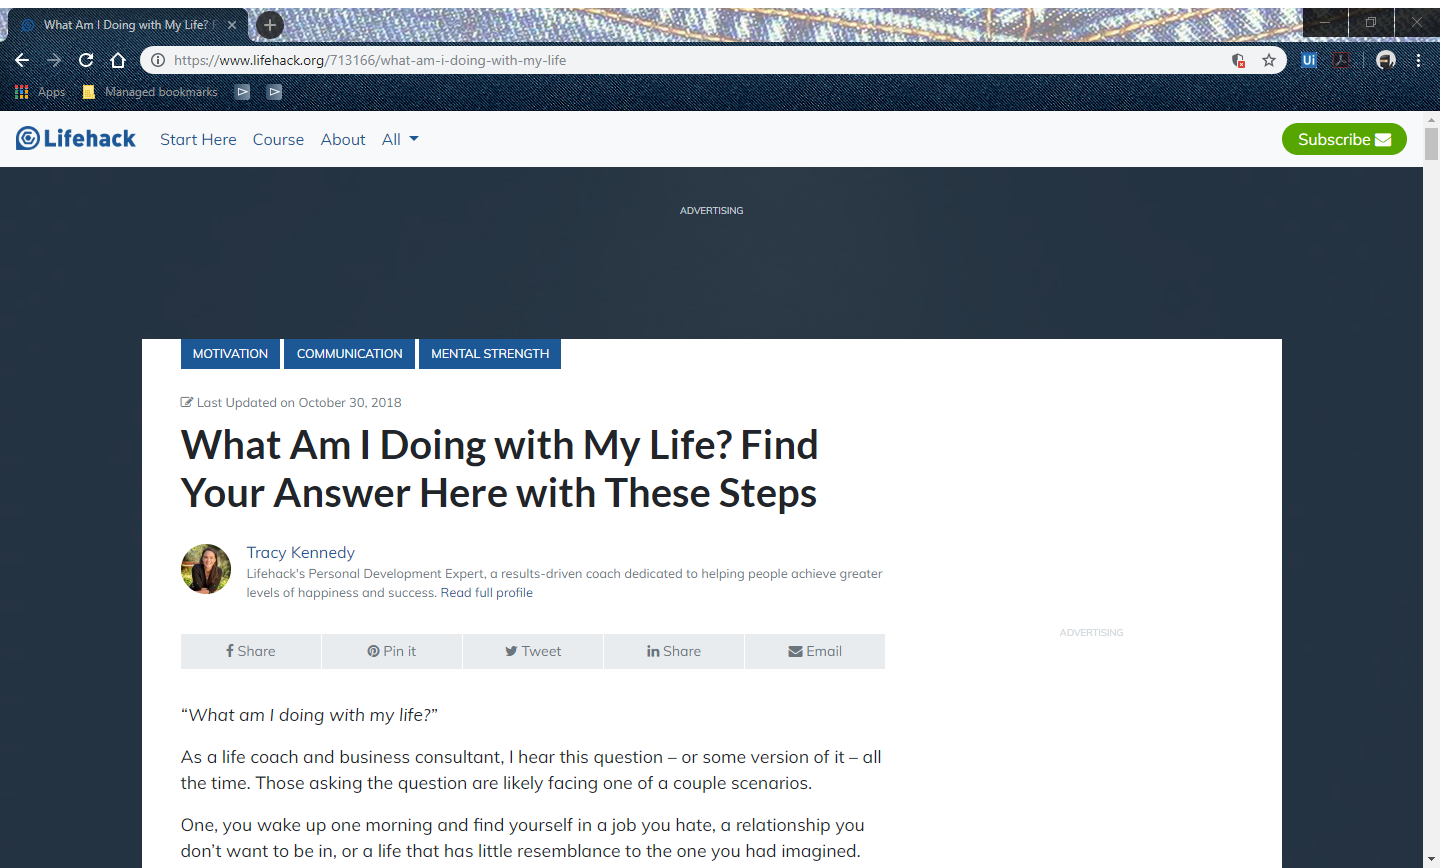
Workflow: Main

Step 1: Attach Window ' Page' (chrome.exe)

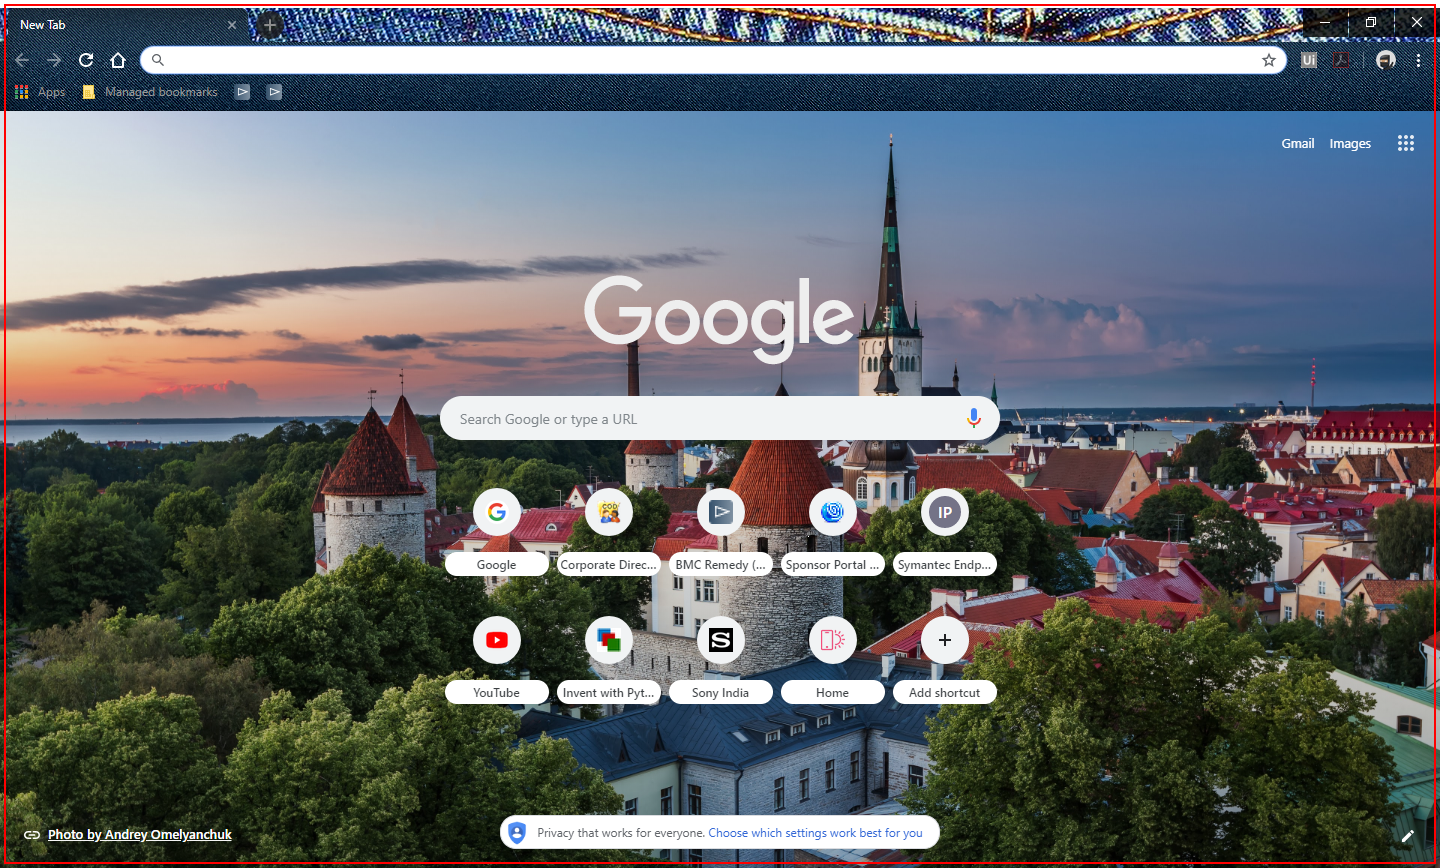
Step 2: click on 'chrome.exe'

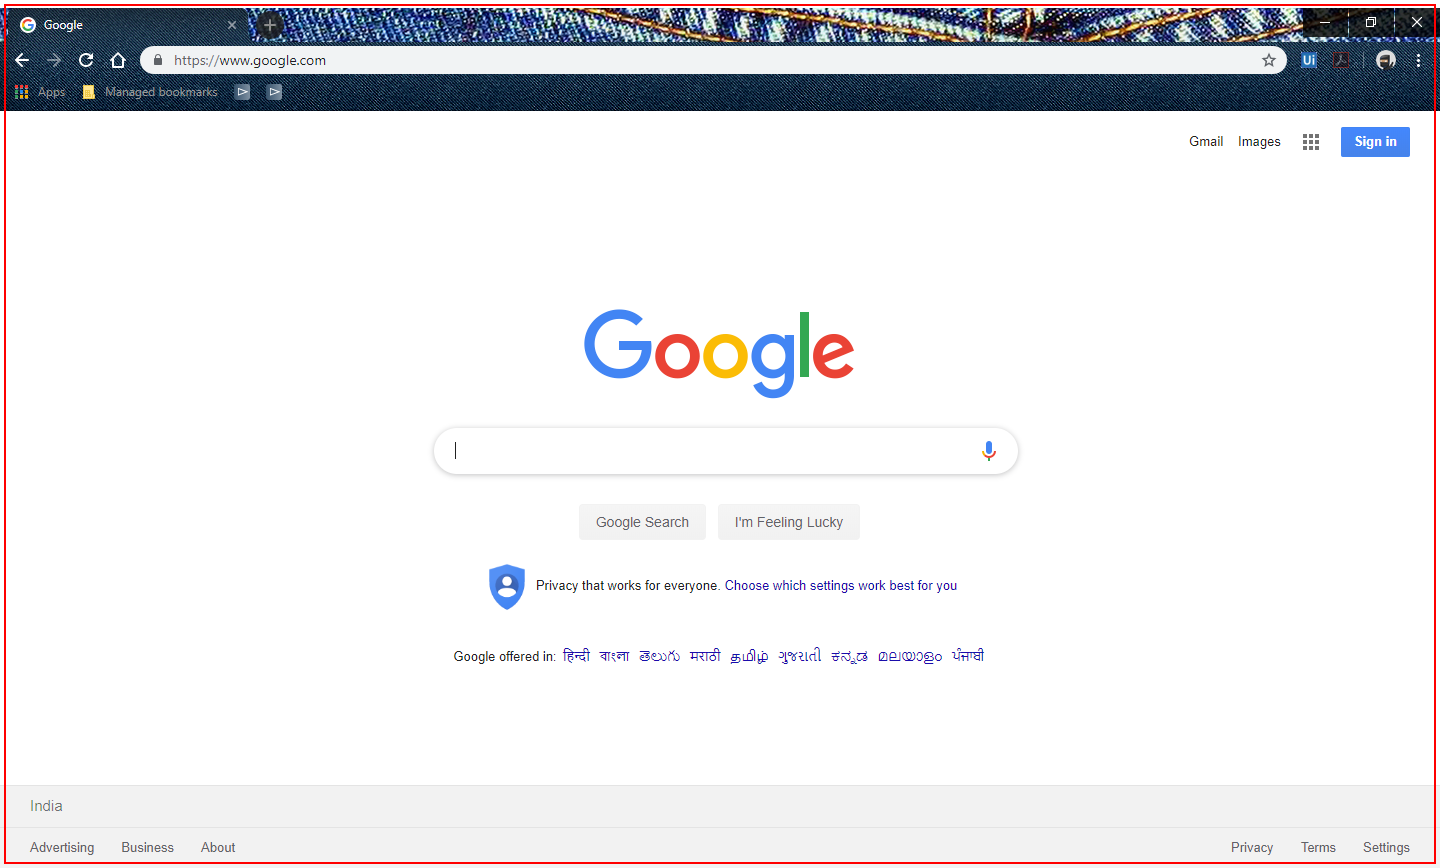
Step 3: click on 'chrome.exe'

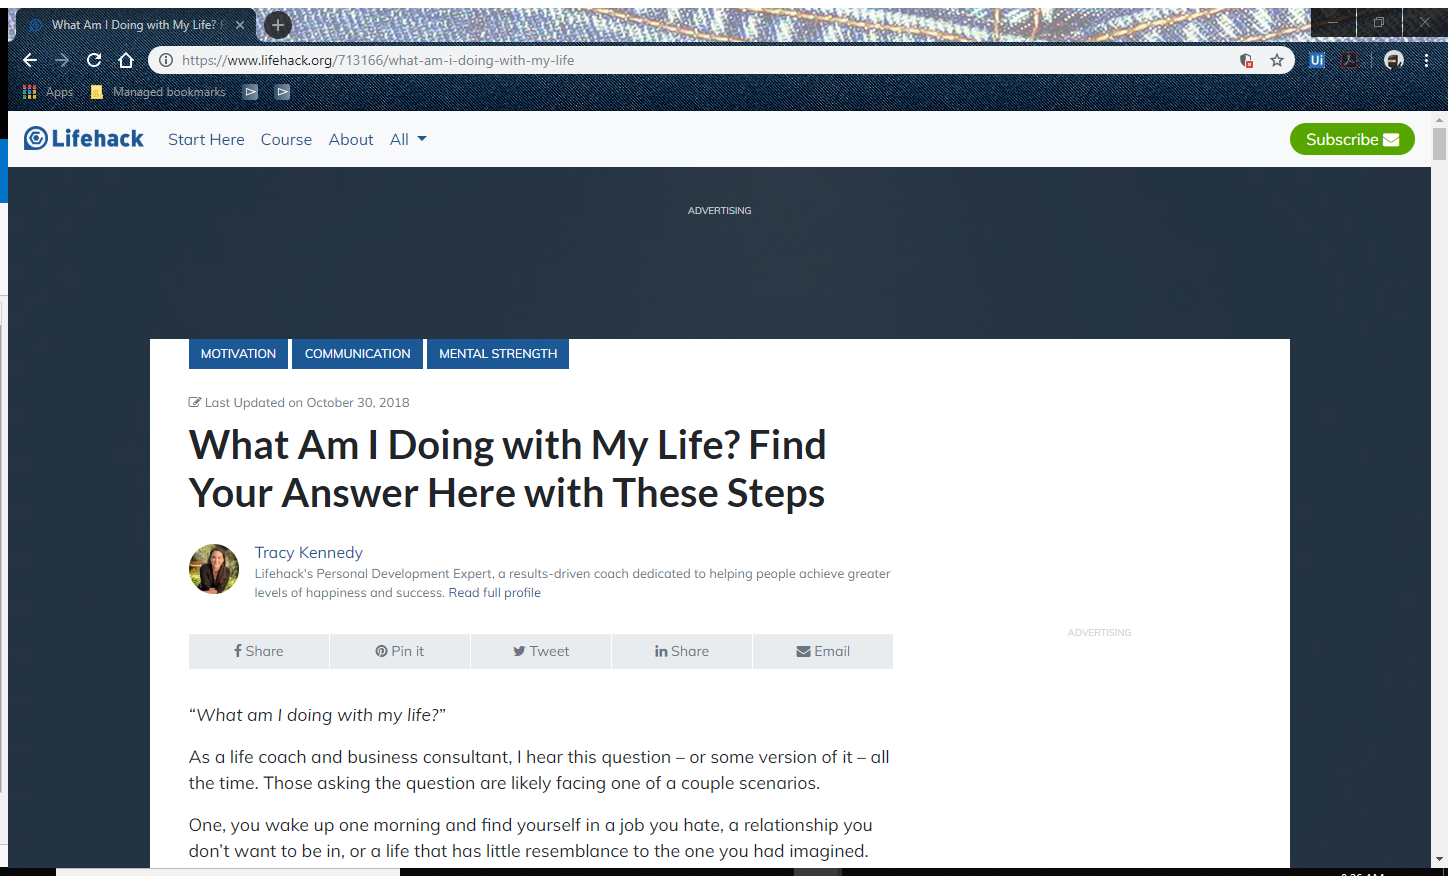
Step 4: Attach Browser 'Google Page' in window 'Google' (chrome.exe)

Step 5: type "what am i doing with life" into the text box 'q' (no picture)

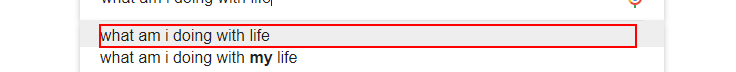
Step 6: click on the element 'what am i doing with life'

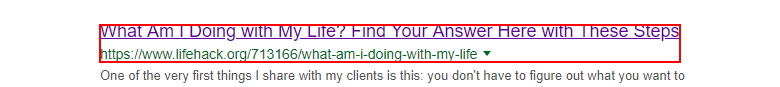
Step 7: click on the link 'What Am I Doing with My Life? Find Your Answer Here with These S*'

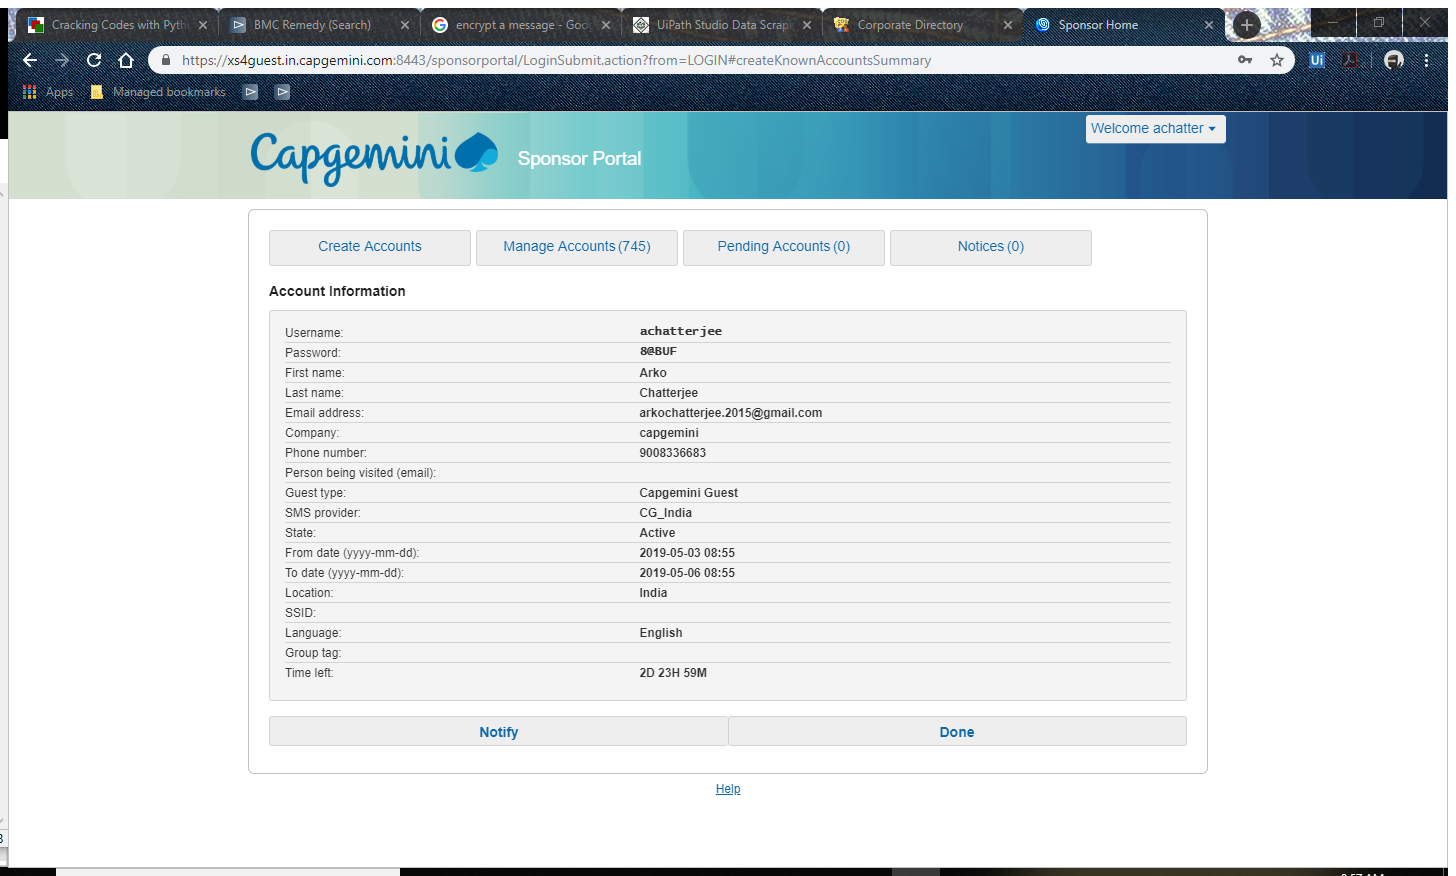
Step 8: Attach Browser 'SponsorHo Page' in window 'Sponsor Home' (chrome.exe)

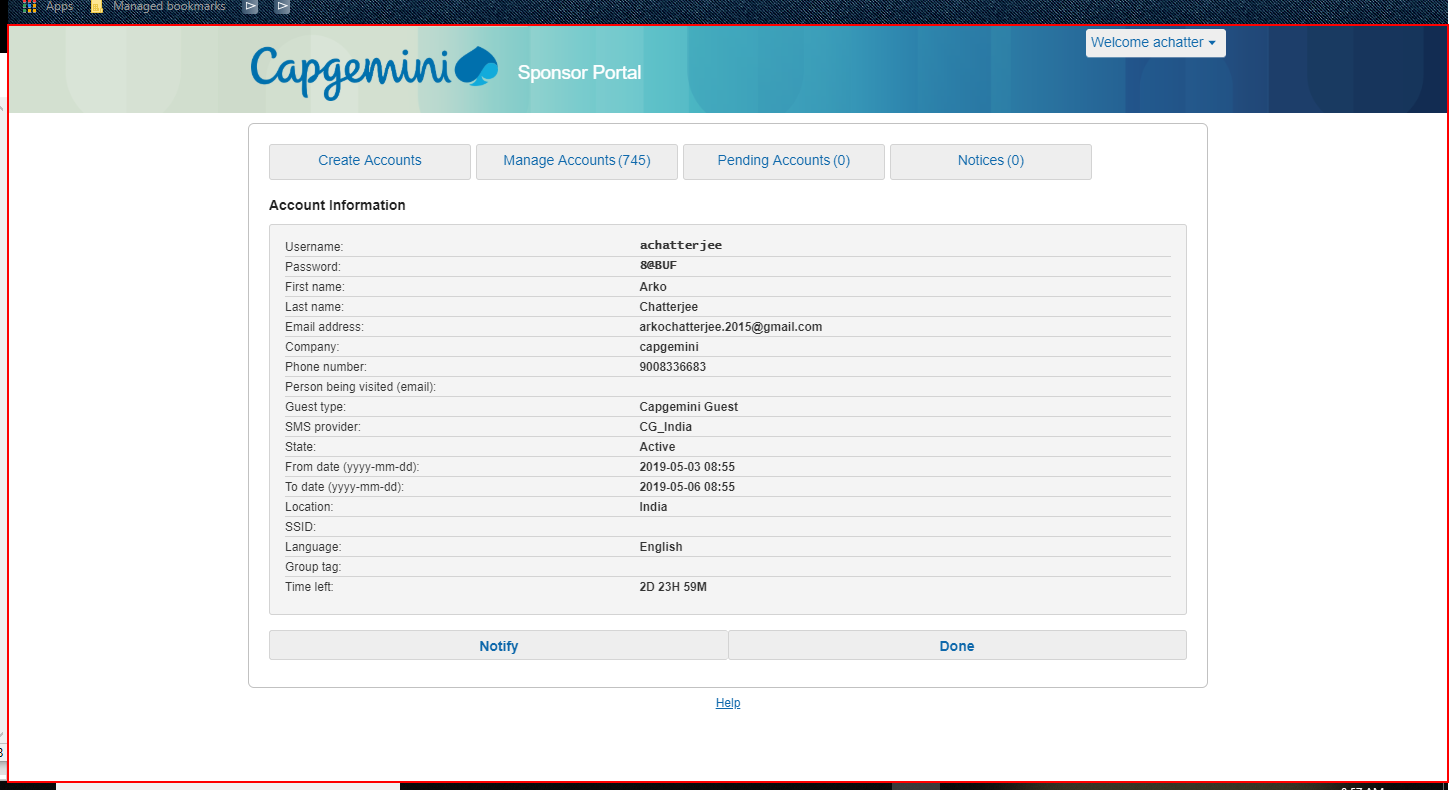
Step 9: get-text from the element

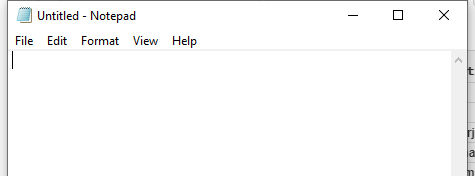
Step 10: Open Application 'notepad.exe Untitled' on the element in window 'Untitled - Notepad' (notepad.exe)

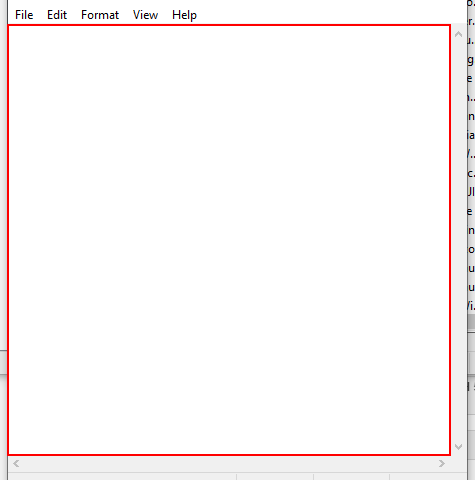
Step 11: type [data] into the editable text 'Text Editor'

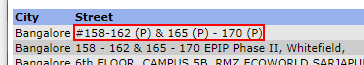
Step 12: get-text from the element 'stringattribute' in window 'Corporate Directory' (chrome.exe)

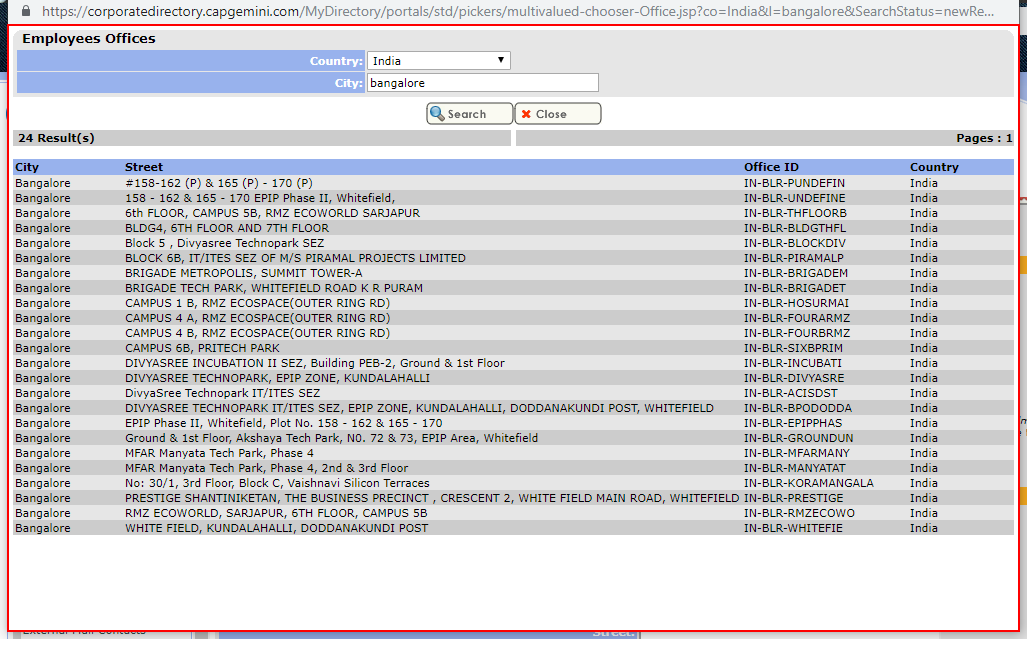
Step 13: get-text from the table in window 'Corporate Directory' (chrome.exe)

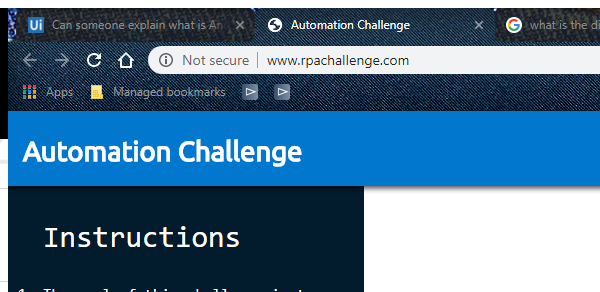
Step 14: Attach Window 'chrome.exe Automation' in window 'Automation Challenge' (chrome.exe)